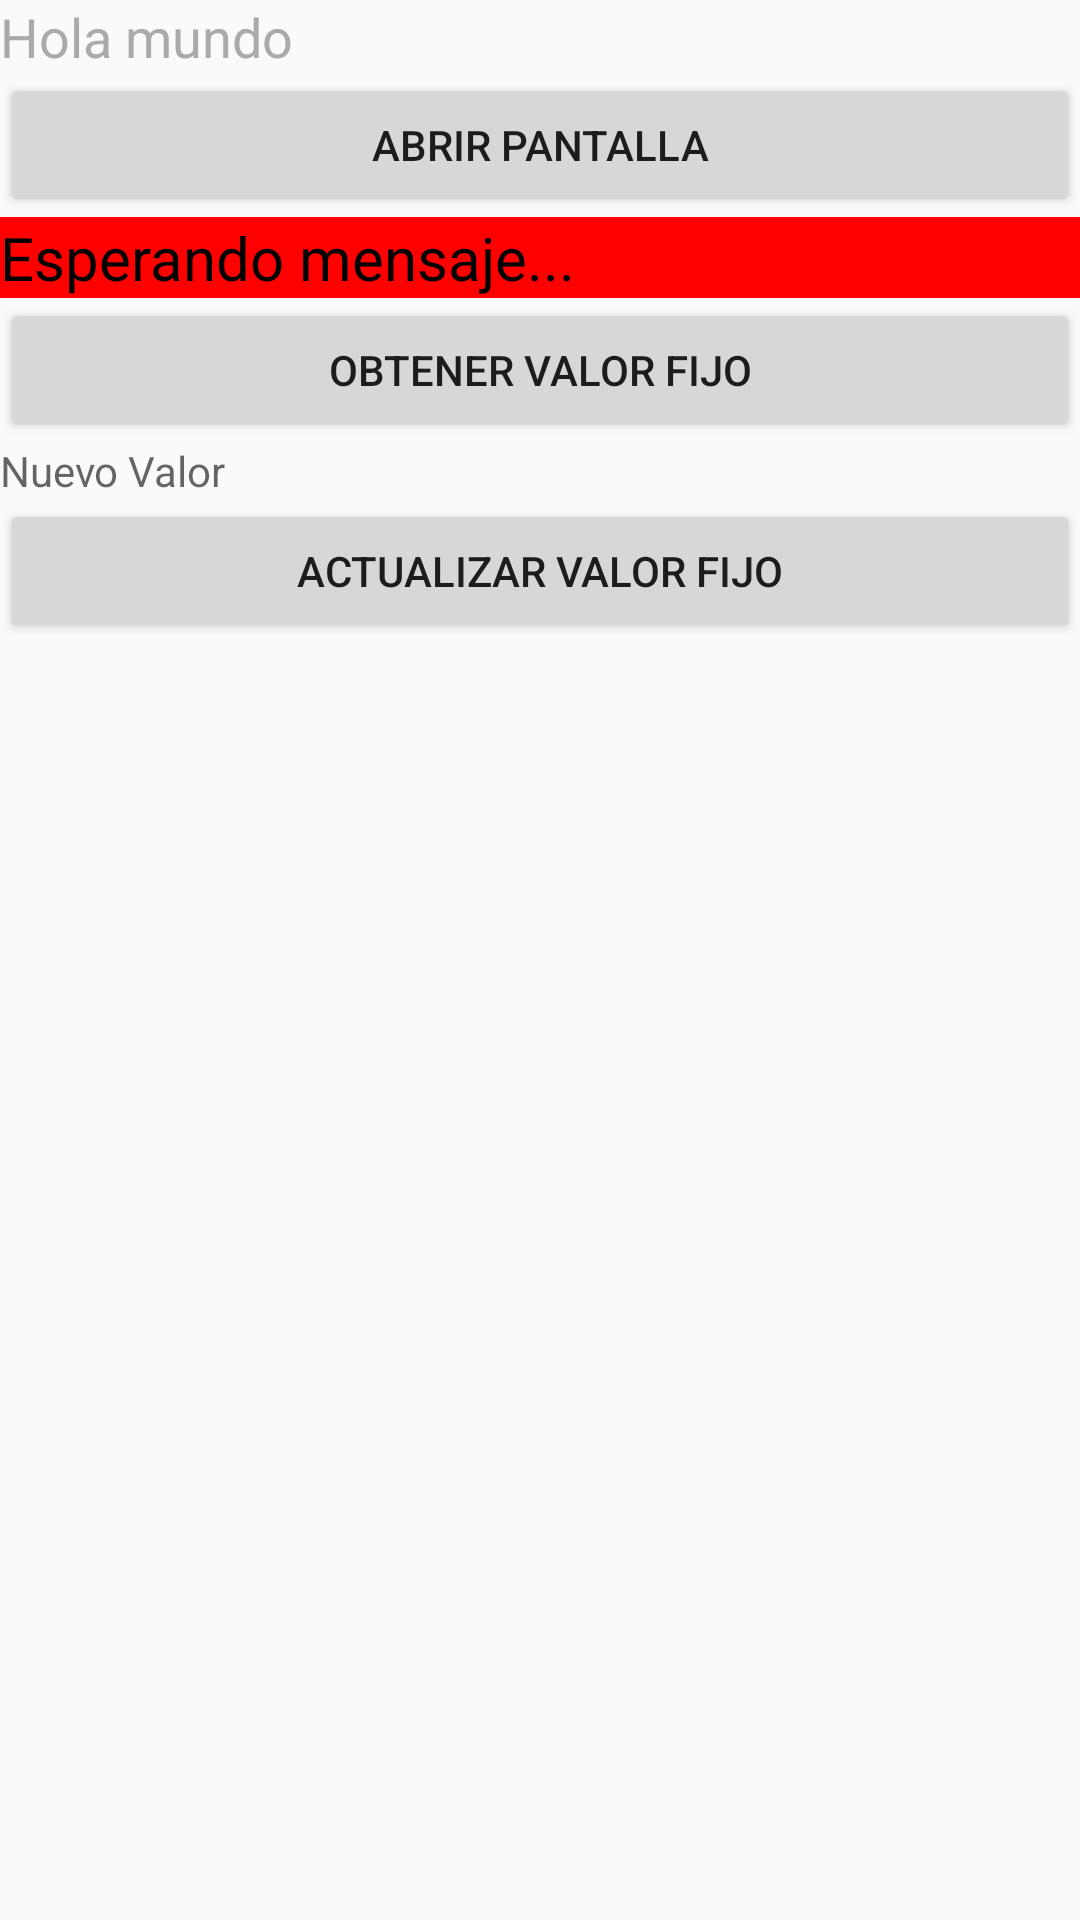

The Android layout XML behind this screen, and the referenced resources:
<!-- AndroidManifest.xml: application theme Theme.Conexion -->
<!-- res/layout/ventana_princial.xml -->
<?xml version="1.0" encoding="utf-8"?>
<LinearLayout xmlns:android="http://schemas.android.com/apk/res/android"
    android:orientation="vertical"
    android:layout_width="match_parent"
    android:layout_height="match_parent">
    

    
    <TextView
        android:layout_width="wrap_content"
        android:layout_height="wrap_content"
        android:text="@string/loading_text"
        android:textColor="@android:color/darker_gray"
        android:textSize="18sp" />

    <Button
        android:id="@+id/button2"
        android:layout_width="match_parent"
        android:layout_height="wrap_content"
        android:text="@string/abrirpantalla" />

    <TextView
        android:id="@+id/widget_text_view"
        android:layout_width="match_parent"
        android:layout_height="wrap_content"
        android:background="#F60000"
        android:backgroundTint="#FF0000"
        android:text="Esperando mensaje..."
        android:textColor="#000000"
        android:textColorLink="#070707"
        android:textSize="20sp" />

    <Button
        android:id="@+id/button_get"
        android:layout_width="match_parent"
        android:layout_height="wrap_content"
        android:text="Obtener Valor Fijo" />

    <TextView
        android:id="@+id/text_view_update"
        android:layout_width="match_parent"
        android:layout_height="wrap_content"
        android:hint="Nuevo Valor" />

    <Button
        android:id="@+id/button_update"
        android:layout_width="match_parent"
        android:layout_height="wrap_content"
        android:text="Actualizar Valor Fijo" />

</LinearLayout>
<!-- resources referenced by this layout -->
<resources>
  <string name="abrirpantalla">Abrir Pantalla</string>
  <string name="loading_text">Hola mundo</string>
  <style name="Theme.Conexion" parent="Theme.AppCompat.Light.NoActionBar">
          
          <item name="colorPrimary">@color/purple_500</item>
          <item name="colorPrimaryDark">@color/purple_700</item>
          <item name="colorAccent">@color/teal_200</item>
      </style>
  <!-- not gathered from this repository: default colours our renderer supplied (Android Studio template values) -->
  <color name="purple_500">#FF6200EE</color>
  <color name="purple_700">#FF3700B3</color>
  <color name="teal_200">#FF03DAC5</color>
</resources>
